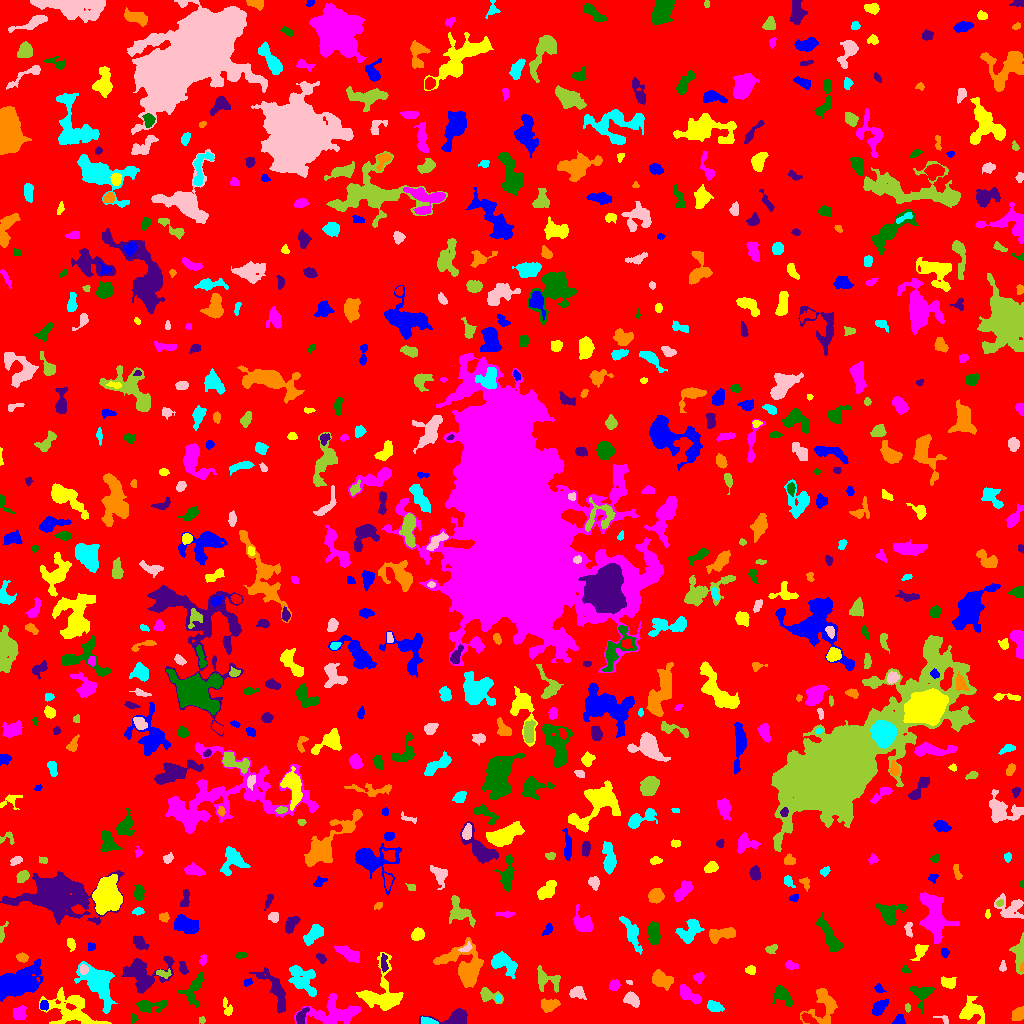

Source data for this figure (header and first rows):
ID, X, Y, A, B, theta, total_flux, mu_max, mu_median, mu_mean, R_fwhm, R_e, R10, R90, x_start, x_end, y_start, y_end, area, greylevel
0, 508.2, 506.6, 302.5, 294.6, 0.6078, 1491211, 10.0, 1.0, 1.856, 144.1, 230.7, 87.59, 378, 0, 1023, 0, 1023, 803467, 1.856
1, 898.9, 3.582, 2.815, 2.186, 0.7633, 411.0, 8.0, 4.0, 4.194, 4.297, 3.038, 1.262, 4.72, 892, 905, 0, 9, 98, 8.194
2, 73.88, 12.32, 15.31, 7.401, -0.4407, 3767, 17.0, 4.0, 4.271, 3.432, 9.253, 2.985, 14.79, 39, 111, 0, 36, 882, 7.271
3, 19.41, 10.23, 3.188, 3.041, 1.169, 658.0, 8.0, 4.0, 3.871, 5.232, 3.949, 1.596, 6.232, 13, 26, 4, 18, 170, 7.871
4, 133.5, 4.952, 2.505, 1.359, -1.51, 104.0, 5.0, 2.0, 2.039, 2.111, 2.111, 0.7979, 3.478, 131, 138, 0, 10, 51, 7.039
5, 454, 6.549, 10.5, 3.613, 0.1176, 834.0, 7.0, 2.0, 2.623, 4.951, 5.293, 2.034, 8.667, 419, 467, 0, 15, 318, 6.623
6, 1018, 8.97, 3.407, 2.315, 0.9397, 540.0, 9.0, 4.0, 3.529, 3.989, 3.568, 1.382, 5.557, 1011, 1023, 3, 17, 153, 8.529
7, 428.3, 1.981, 4.254, 1.641, -0.1511, 258.0, 5.0, 2.0, 2.554, 3.742, 3.141, 1.262, 4.918, 421, 438, 0, 7, 101, 8.554
8, 943.2, 4.375, 4.159, 1.942, -0.4139, 160.0, 4.0, 2.0, 2.388, 4.146, 2.646, 0.9772, 4.029, 933, 948, 0, 8, 67, 6.388
9, 202, 3.346, 1.729, 1.583, 1.045, 81.0, 4.0, 2.0, 1.8, 2.821, 2.034, 0.7979, 3.29, 199, 205, 0, 7, 45, 7.8
10, 807.9, 5.119, 4.131, 1.849, -0.5219, 269.0, 5.0, 2.0, 2.205, 3.949, 3.432, 1.382, 5.382, 801, 818, 0, 11, 122, 9.205
11, 43.89, 17.92, 2.282, 2.099, 1.565, 365.0, 9.0, 4.0, 4.506, 3.523, 2.706, 1.128, 4.297, 40, 48, 13, 23, 81, 10.51
12, 227.1, 15.52, 5.236, 1.923, -1.283, 191.0, 4.0, 2.0, 1.647, 4.406, 3.192, 1.128, 5.015, 223, 232, 8, 26, 116, 7.647
13, 334.8, 10.4, 13.93, 6.153, 0.04671, 3662, 13.0, 4.0, 4.612, 7.225, 8.777, 3.241, 14.07, 294, 361, 0, 30, 794, 7.612
14, 149.5, 17.91, 8.171, 2.713, 0.05455, 1293, 14.0, 4.0, 4.789, 4.687, 4.82, 1.784, 7.979, 136, 167, 11, 23, 270, 8.789
15, 301.1, 7.602, 4.458, 2.147, 1.051, 241.0, 4.0, 2.0, 1.697, 4.918, 3.656, 1.382, 5.754, 296, 309, 0, 16, 142, 8.697
16, 824, 18.35, 9.709, 7.093, 1.137, 1530, 10.0, 2.0, 3.012, 5.14, 6.531, 2.257, 10.91, 800, 837, 0, 35, 508, 7.012
17, 713.9, 17.17, 3.953, 2.518, -0.372, 489.0, 7.0, 3.0, 3.135, 4.514, 3.909, 1.493, 6.05, 707, 724, 12, 23, 156, 7.135
18, 631.2, 24.21, 3.936, 2.718, -0.5519, 742.0, 9.0, 4.0, 4.055, 4.886, 4.068, 1.596, 6.507, 623, 639, 16, 32, 183, 8.055
19, 907.4, 15.5, 1.83, 1.184, -1.344, 68.0, 4.0, 1.0, 1.447, 2.585, 1.784, 0.5642, 2.985, 905, 910, 11, 20, 47, 6.447
20, 600.5, 14.21, 14.5, 3.994, -0.6449, 3038, 12.0, 5.0, 5.406, 8.63, 8.019, 3.09, 12.11, 567, 625, 0, 40, 562, 7.406
21, 879.1, 15.83, 4.603, 2.393, 0.8233, 669.0, 8.0, 3.0, 3.484, 5.202, 4.146, 1.596, 6.699, 872, 888, 8, 24, 192, 8.484
22, 970.9, 12.48, 5.928, 5.526, -0.1888, 1162, 8.0, 2.0, 3.01, 6.257, 5.614, 2.185, 9.407, 959, 984, 0, 28, 386, 7.01
23, 688.4, 29, 6.694, 2.581, -0.6028, 698.0, 7.0, 3.0, 2.815, 4.787, 4.618, 1.784, 7.378, 680, 701, 20, 39, 248, 7.815
24, 782.4, 28.22, 5.71, 2.967, -0.8295, 877.0, 8.0, 3.0, 3.536, 6.024, 4.72, 1.784, 7.569, 772, 792, 17, 38, 248, 7.536
25, 276.3, 31.52, 12.57, 3.812, -1.091, 1610, 9.0, 3.0, 3.389, 6.77, 6.433, 2.523, 10.51, 249, 285, 10, 56, 475, 7.389
26, 549.5, 18.02, 4.184, 2.579, 0.3575, 622.0, 8.0, 3.0, 3.079, 5.232, 4.029, 1.596, 6.408, 541, 560, 11, 25, 202, 9.079
27, 498.1, 24.99, 1.986, 1.521, 1.565, 130.0, 4.0, 3.0, 2.653, 3.478, 2.257, 0.9772, 3.338, 495, 501, 21, 29, 49, 10.65
28, 576.7, 31.03, 3.615, 2.767, -0.03112, 645.0, 9.0, 4.0, 3.933, 4.618, 3.827, 1.493, 6.103, 569, 586, 24, 37, 164, 10.93
29, 488.4, 28.15, 5.833, 2.921, -0.3406, 684.0, 9.0, 3.0, 3.49, 4.184, 4.029, 1.493, 6.699, 480, 503, 20, 36, 196, 7.49
30, 409.3, 44.33, 9.106, 3.655, -1.121, 1243, 8.0, 3.0, 3.212, 7.203, 6.383, 2.459, 9.739, 399, 422, 28, 59, 387, 7.212
31, 879, 34.94, 2.582, 1.789, -0.7325, 228.0, 6.0, 3.0, 3.211, 3.785, 2.646, 0.9772, 4.107, 874, 886, 31, 40, 71, 7.211
32, 379.2, 28.97, 12.2, 10.2, 1.31, 2672, 11.0, 3.0, 3.311, 6.383, 8.117, 2.877, 13.73, 356, 403, 13, 71, 807, 7.311
33, 614.2, 38.06, 2.245, 2.046, 0.5955, 312.0, 9.0, 2.0, 2.889, 2.985, 2.706, 0.9772, 4.37, 609, 620, 33, 44, 108, 8.889
34, 921.4, 30.38, 5.36, 5.241, -0.5095, 762.0, 6.0, 2.5, 2.801, 6.58, 5.015, 1.954, 7.878, 909, 934, 10, 37, 272, 6.801
35, 142.7, 48.68, 10.55, 7.749, 0.1014, 3779, 16.0, 4.0, 4.832, 7.485, 7.569, 2.877, 12.84, 121, 174, 30, 67, 782, 8.832
36, 660.3, 44.75, 5.326, 3.498, -0.5262, 894.0, 11.0, 2.0, 3.041, 3.523, 4.787, 1.596, 8.482, 652, 673, 33, 54, 294, 7.041
37, 98.88, 40.97, 11.98, 6.54, -1.03, 3210, 12.0, 3.0, 3.799, 7.181, 8.667, 3.192, 13.99, 74, 117, 10, 62, 845, 7.799
38, 629.3, 41.42, 1.738, 1.003, -0.3362, 55.0, 3.0, 2.0, 1.833, 2.523, 1.693, 0.5642, 2.523, 626, 632, 39, 43, 30, 9.833
39, 546.3, 43.62, 7.044, 4.794, -0.3195, 862.0, 9.0, 2.0, 2.826, 3.478, 5.232, 1.784, 8.63, 537, 560, 31, 58, 305, 6.826
40, 855.9, 21.13, 10.87, 2.149, 1.527, 1219, 11.0, 3.0, 3.503, 4.029, 5.382, 1.954, 8.903, 851, 861, 0, 44, 348, 7.503
41, 247.7, 41.61, 2.153, 1.744, 0.4203, 118.0, 5.0, 2.0, 2.0, 2.459, 2.326, 0.7979, 3.827, 244, 252, 37, 45, 59, 8.0
42, 948.8, 40.74, 3.335, 2.267, -0.326, 318.0, 6.0, 2.0, 2.065, 4.26, 3.385, 1.262, 5.499, 941, 956, 35, 47, 154, 7.065
43, 698.9, 45.71, 2.304, 2.278, 1.499, 495.0, 13.0, 5.0, 5.103, 3.09, 2.821, 0.9772, 4.618, 693, 704, 40, 51, 97, 9.103
44, 193.3, 32.95, 8.341, 3.705, 1.206, 742.0, 6.0, 2.0, 2.276, 6.283, 5.293, 2.111, 8.867, 177, 204, 16, 51, 326, 7.276
45, 383.9, 59.81, 4.803, 1.571, -1.51, 214.0, 4.0, 2.0, 1.963, 4.652, 3.192, 1.262, 5.14, 381, 388, 51, 70, 109, 8.963
46, 1022, 56.16, 2.012, 0.8904, 1.457, 63.0, 4.0, 2.0, 1.75, 2.459, 1.596, 0.5642, 2.585, 1020, 1023, 52, 62, 36, 12.75
47, 302.5, 43.08, 8.064, 5.382, -0.7879, 1633, 8.0, 3.0, 3.177, 7.858, 6.77, 2.585, 10.91, 288, 316, 27, 58, 514, 7.177
48, 83.35, 53.96, 2.242, 1.995, -1.516, 319.0, 8.0, 4.0, 3.938, 3.868, 2.764, 0.9772, 4.222, 80, 89, 49, 59, 81, 13.94
49, 162.9, 50.12, 3.878, 1.791, -0.1616, 269.0, 8.0, 2.0, 2.717, 2.821, 2.985, 0.9772, 4.787, 156, 171, 45, 55, 99, 8.717
50, 527.1, 47.93, 2.68, 2.183, 1.169, 465.0, 9.0, 4.0, 4.266, 3.868, 3.09, 1.262, 4.918, 522, 532, 42, 54, 109, 10.27
51, 15.02, 39.76, 12.42, 5.967, 0.3719, 7907, 28.0, 6.0, 7.603, 6.747, 8.612, 3.09, 15.41, 0, 43, 22, 65, 1040, 10.6
52, 750.7, 53.45, 2.3, 1.966, 0.1258, 194.0, 6.0, 2.0, 2.282, 3.338, 2.646, 0.9772, 4.334, 745, 755, 49, 58, 85, 7.282
53, 789.9, 58.56, 2.515, 1.995, -0.2479, 178.0, 5.0, 2.0, 1.798, 2.985, 2.706, 0.9772, 4.406, 785, 798, 54, 63, 99, 6.798
54, 905.7, 53.71, 2.018, 1.641, -0.814, 107.0, 4.0, 2.0, 1.981, 3.192, 2.185, 0.7979, 3.613, 902, 910, 51, 58, 54, 8.981
55, 183, 54.81, 3.067, 1.805, -1.245, 188.0, 7.0, 2.0, 1.918, 1.693, 2.764, 0.7979, 4.687, 179, 188, 49, 62, 98, 7.918
56, 22.16, 65.98, 2.672, 2.025, -0.2214, 194.0, 4.0, 2.0, 1.98, 4.406, 2.985, 1.128, 4.618, 16, 28, 61, 71, 98, 7.98
57, 503.6, 60.04, 7.641, 3.955, -0.5315, 1499, 11.0, 3.0, 3.873, 5.046, 5.917, 2.185, 9.575, 491, 517, 45, 72, 387, 7.873
58, 1003, 56.7, 2.738, 1.556, 1.454, 138.0, 4.0, 2.0, 2.156, 3.785, 2.523, 0.9772, 3.949, 999, 1006, 52, 63, 64, 8.156
59, 1020, 70.32, 8.849, 2.745, 1.514, 1189, 12.0, 4.0, 4.277, 5.109, 4.951, 1.784, 7.999, 1009, 1023, 49, 91, 278, 8.277
... 667 more rows
